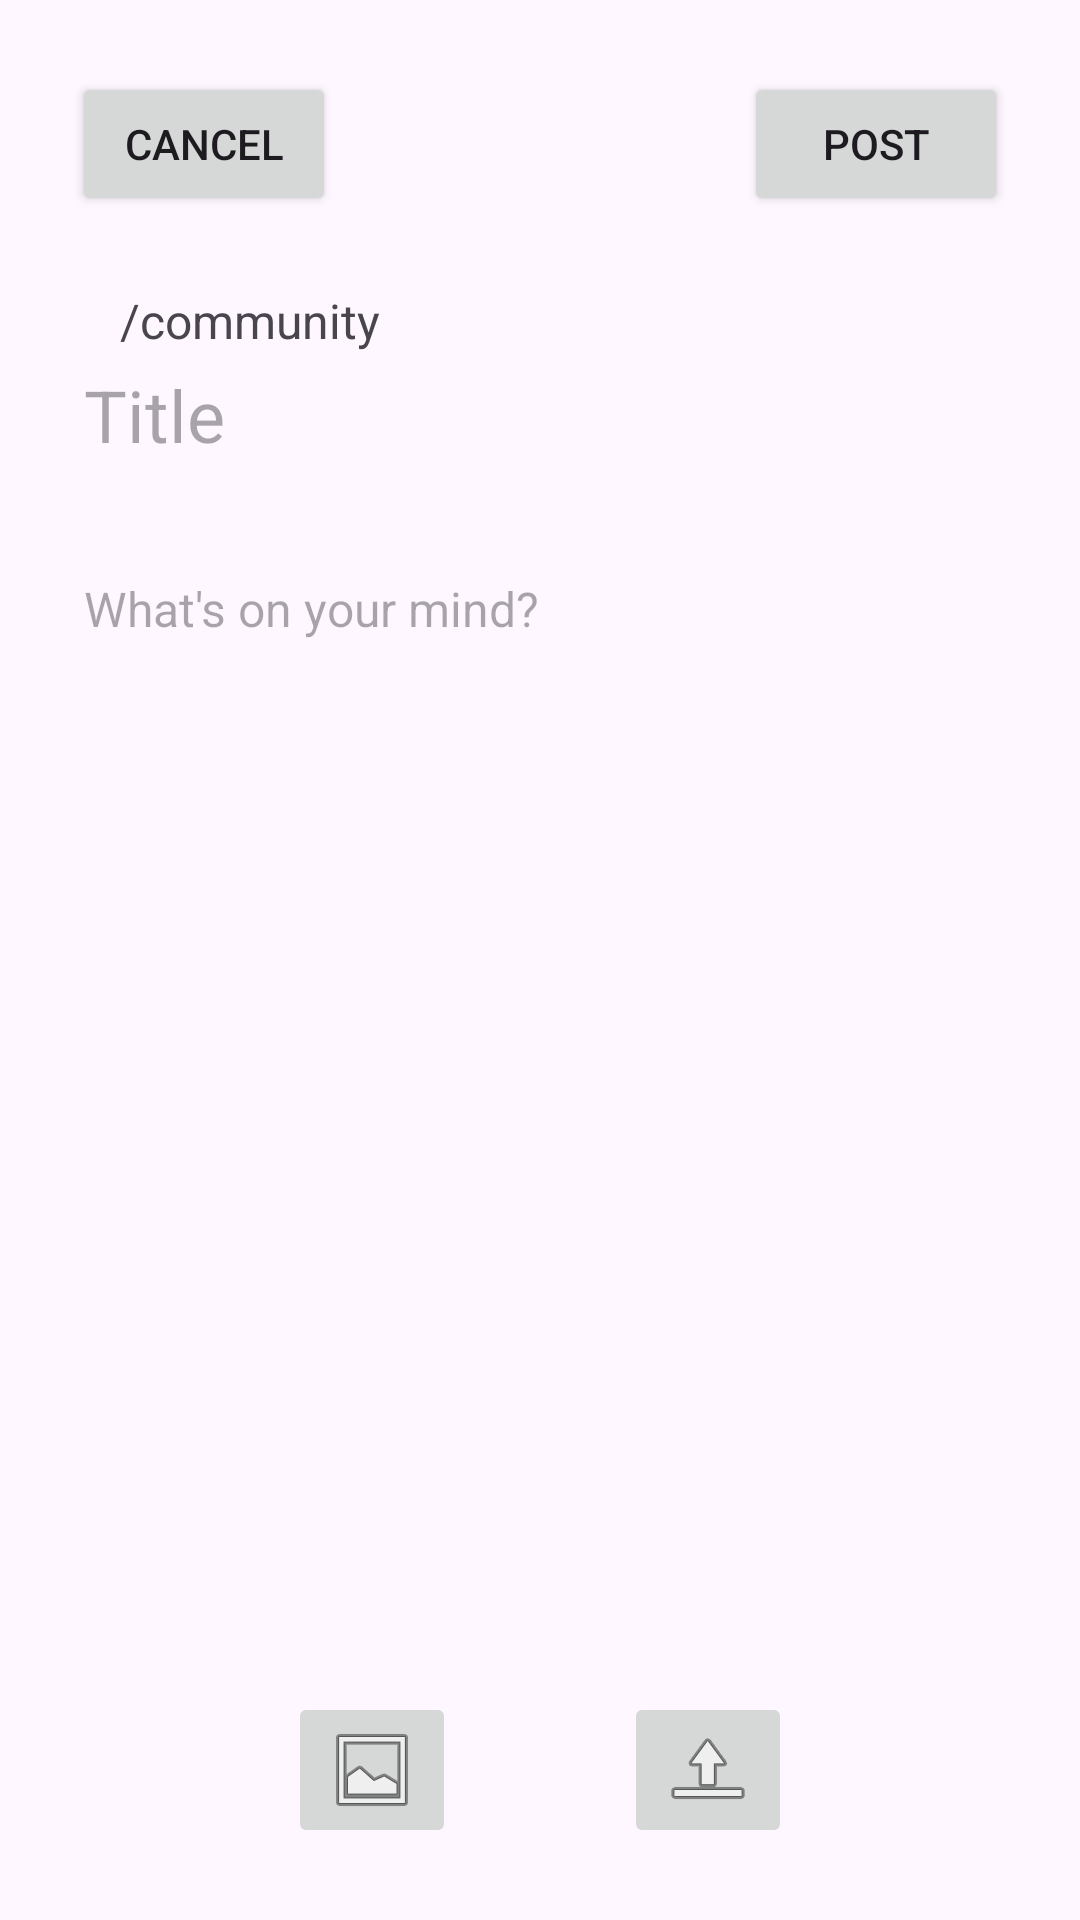

Here is an Android app screen rendered from its layout file. Give the layout XML and the strings, colors and styles it references.
<!-- AndroidManifest.xml: application theme Theme.GueryAndroid -->
<!-- res/layout/create_post.xml -->
<?xml version="1.0" encoding="utf-8"?>
<androidx.constraintlayout.widget.ConstraintLayout xmlns:android="http://schemas.android.com/apk/res/android"
    xmlns:app="http://schemas.android.com/apk/res-auto"
    xmlns:tools="http://schemas.android.com/tools"
    android:id="@+id/cl_create"
    android:layout_width="match_parent"
    android:layout_height="match_parent">

    <Button
        android:id="@+id/btn_create_cancel"
        android:layout_width="wrap_content"
        android:layout_height="wrap_content"
        android:layout_marginStart="24dp"
        android:layout_marginTop="24dp"
        android:text="Cancel"
        app:layout_constraintStart_toStartOf="parent"
        app:layout_constraintTop_toTopOf="parent" />

    <Button
        android:id="@+id/btn_create_post"
        android:layout_width="wrap_content"
        android:layout_height="wrap_content"
        android:layout_marginTop="24dp"
        android:layout_marginEnd="24dp"
        android:text="Post"
        app:layout_constraintBottom_toBottomOf="@+id/btn_create_cancel"
        app:layout_constraintEnd_toEndOf="parent"
        app:layout_constraintTop_toTopOf="parent" />

    <ImageView
        android:id="@+id/iv_create_pfp"
        android:layout_width="wrap_content"
        android:layout_height="wrap_content"
        android:layout_marginStart="24dp"
        android:layout_marginTop="24dp"
        android:adjustViewBounds="true"
        android:maxWidth="100dp"
        android:maxHeight="100dp"
        app:layout_constraintStart_toStartOf="parent"
        app:layout_constraintTop_toBottomOf="@+id/btn_create_cancel"
        tools:srcCompat="@tools:sample/avatars" />

    <TextView
        android:id="@+id/tv_create_community"
        android:layout_width="wrap_content"
        android:layout_height="wrap_content"
        android:layout_marginStart="16dp"
        android:text="/community"
        android:textSize="16sp"
        app:layout_constraintStart_toEndOf="@+id/iv_create_pfp"
        app:layout_constraintTop_toTopOf="@+id/iv_create_pfp" />

    <EditText
        android:id="@+id/et_create_posttitle"
        android:layout_width="0dp"
        android:layout_height="wrap_content"
        android:layout_marginTop="16dp"
        android:layout_marginEnd="24dp"
        android:backgroundTint="#00FFFFFF"
        android:ems="10"
        android:hint="Title"
        android:inputType="text"
        android:textSize="24sp"
        app:layout_constraintEnd_toEndOf="parent"
        app:layout_constraintStart_toStartOf="@+id/iv_create_pfp"
        app:layout_constraintTop_toBottomOf="@+id/iv_create_pfp" />

    <EditText
        android:id="@+id/et_create_content"
        android:layout_width="0dp"
        android:layout_height="wrap_content"
        android:layout_marginStart="24dp"
        android:layout_marginTop="16dp"
        android:layout_marginEnd="24dp"
        android:backgroundTint="#00FFFFFF"
        android:ems="10"
        android:hint="What's on your mind?"
        android:inputType="text"
        android:minHeight="48dp"
        android:textSize="16sp"
        app:layout_constraintEnd_toEndOf="parent"
        app:layout_constraintStart_toStartOf="parent"
        app:layout_constraintTop_toBottomOf="@+id/et_create_posttitle" />

    <ImageButton
        android:id="@+id/imageButton6"
        android:layout_width="wrap_content"
        android:layout_height="wrap_content"
        android:layout_marginStart="40dp"
        android:layout_marginBottom="24dp"
        app:layout_constraintBottom_toBottomOf="parent"
        app:layout_constraintEnd_toStartOf="@+id/imageButton7"
        app:layout_constraintStart_toStartOf="parent"
        app:srcCompat="@android:drawable/ic_menu_gallery"
        tools:ignore="SpeakableTextPresentCheck" />

    <ImageButton
        android:id="@+id/imageButton7"
        android:layout_width="wrap_content"
        android:layout_height="wrap_content"
        android:layout_marginEnd="40dp"
        android:layout_marginBottom="24dp"
        app:layout_constraintBottom_toBottomOf="parent"
        app:layout_constraintEnd_toEndOf="parent"
        app:layout_constraintStart_toEndOf="@+id/imageButton6"
        app:srcCompat="@android:drawable/ic_menu_upload"
        tools:ignore="SpeakableTextPresentCheck" />
</androidx.constraintlayout.widget.ConstraintLayout>
<!-- resources referenced by this layout -->
<resources>
  <style name="Theme.GueryAndroid" parent="Base.Theme.GueryAndroid" />
  <style name="Base.Theme.GueryAndroid" parent="Theme.Material3.DayNight.NoActionBar">
          
          
  
          <item name="android:navigationBarColor">@android:color/transparent</item>
          <item name="android:statusBarColor">@android:color/transparent</item>
          <item name="android:windowLightStatusBar">?attr/isLightTheme</item>
  
      </style>
</resources>
